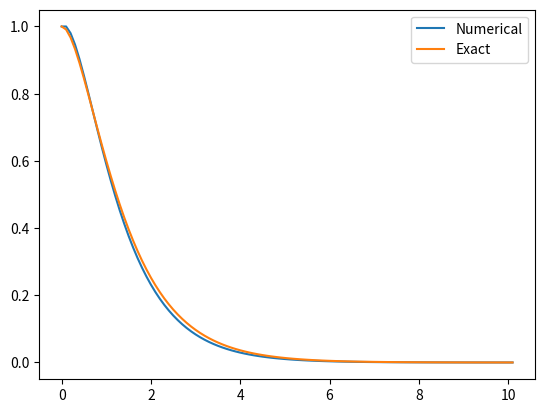

Python code for this plot:
import numpy as np
import matplotlib.pyplot as plt

def dydx(v):
    value = v
    return value
def dvdx(v,y):
    value = -3*v-2*y
    return value
def f(t):
    value = 2*np.exp(-t) - np.exp(-2*t)
    return value
t = 0
h = 0.1
y0 = 1
v0 = 0
y = []
v = []
tv = []
while t < 10.1:
    y.append(y0)
    v.append(v0)
    tv.append(t)
    y0t = y0
    y0 += h*dydx(v0)
    v0 += h*dvdx(v0,y0t)
    t += h
print(tv.index(0.5),y[tv.index(0.5)])
y = np.array(y)
tv = np.array(tv)
plt.plot(tv,y,label = "Numerical")
plt.plot(tv,f(tv),label = "Exact")
plt.legend()
plt.show()
